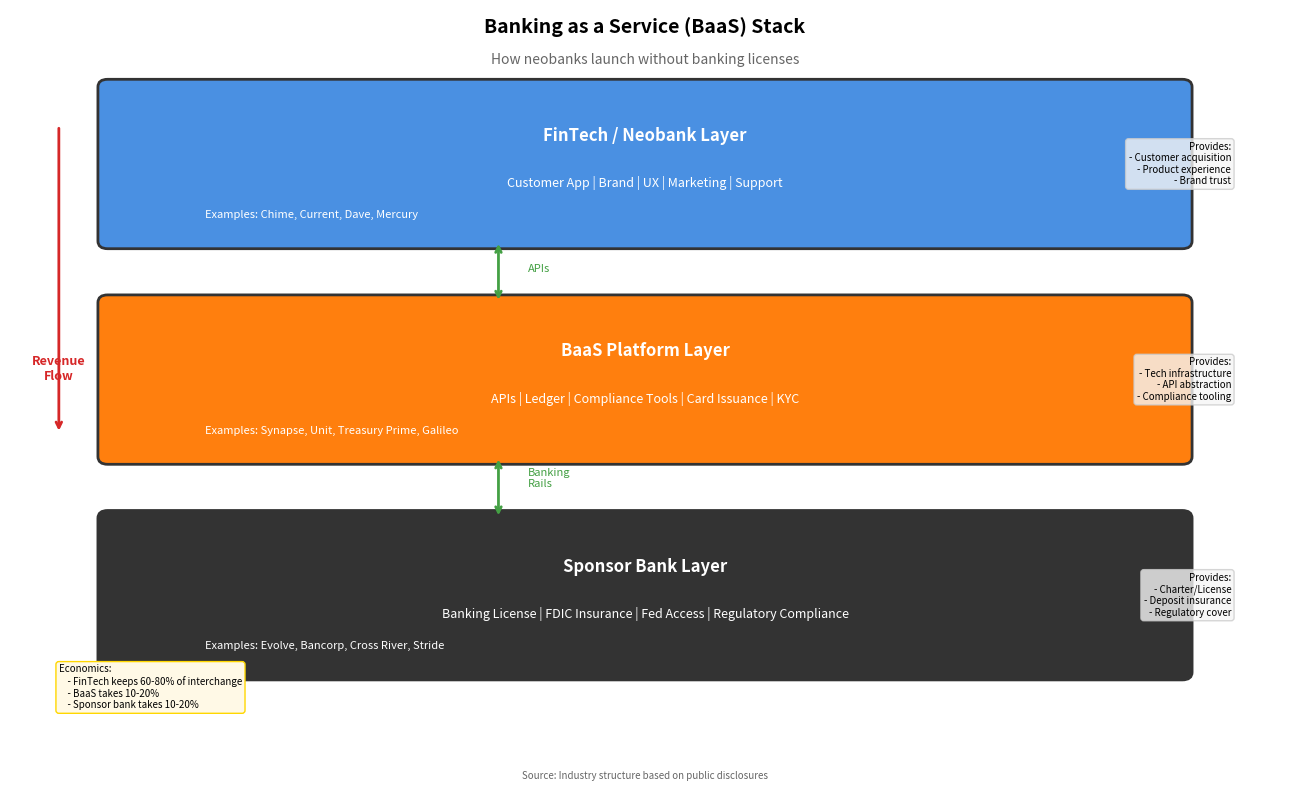

The matplotlib source for this figure: (Note: this script raises an exception after producing the figure.)
"""
Banking as a Service (BaaS) Partnership Model
Shows how BaaS enables neobanks through partner banks

Output: baas_partnership.pdf
Module: module_01_fintech
Lesson: 4 - Neobanks
"""

from pathlib import Path
import matplotlib.pyplot as plt
import matplotlib.patches as mpatches
import numpy as np

CHART_METADATA = {
    'title': 'BaaS Partnership Model',
    'module': 'module_01_fintech',
    'lesson': 4,
    'url': 'https://github.com/Digital-AI-Finance/digital-finance/tree/main/module_01_fintech/figures/baas_partnership'
}

plt.rcParams.update({
    'font.size': 10,
    'axes.labelsize': 10,
})

def create_chart():
    """Create BaaS partnership model diagram"""
    fig, ax = plt.subplots(figsize=(13, 8))
    ax.set_xlim(0, 13)
    ax.set_ylim(0, 10)
    ax.axis('off')

    # Three layers
    # Top: FinTech/Neobank (customer-facing)
    fintech_box = mpatches.FancyBboxPatch((1, 7), 11, 2,
                                           boxstyle='round,pad=0.1',
                                           facecolor='#4A90E2', edgecolor='#333333', lw=2)
    ax.add_patch(fintech_box)
    ax.text(6.5, 8.3, 'FinTech / Neobank Layer', fontsize=12, fontweight='bold',
           ha='center', color='white')
    ax.text(6.5, 7.7, 'Customer App | Brand | UX | Marketing | Support',
           fontsize=9, ha='center', color='white')
    ax.text(2, 7.3, 'Examples: Chime, Current, Dave, Mercury', fontsize=8,
           ha='left', style='italic', color='white')

    # Middle: BaaS Platform
    baas_box = mpatches.FancyBboxPatch((1, 4.2), 11, 2,
                                        boxstyle='round,pad=0.1',
                                        facecolor='#FF7F0E', edgecolor='#333333', lw=2)
    ax.add_patch(baas_box)
    ax.text(6.5, 5.5, 'BaaS Platform Layer', fontsize=12, fontweight='bold',
           ha='center', color='white')
    ax.text(6.5, 4.9, 'APIs | Ledger | Compliance Tools | Card Issuance | KYC',
           fontsize=9, ha='center', color='white')
    ax.text(2, 4.5, 'Examples: Synapse, Unit, Treasury Prime, Galileo', fontsize=8,
           ha='left', style='italic', color='white')

    # Bottom: Sponsor Bank
    bank_box = mpatches.FancyBboxPatch((1, 1.4), 11, 2,
                                        boxstyle='round,pad=0.1',
                                        facecolor='#333333', edgecolor='#333333', lw=2)
    ax.add_patch(bank_box)
    ax.text(6.5, 2.7, 'Sponsor Bank Layer', fontsize=12, fontweight='bold',
           ha='center', color='white')
    ax.text(6.5, 2.1, 'Banking License | FDIC Insurance | Fed Access | Regulatory Compliance',
           fontsize=9, ha='center', color='white')
    ax.text(2, 1.7, 'Examples: Evolve, Bancorp, Cross River, Stride', fontsize=8,
           ha='left', style='italic', color='white')

    # Connection arrows
    # FinTech to BaaS
    ax.annotate('', xy=(5, 6.2), xytext=(5, 7),
               arrowprops=dict(arrowstyle='<->', color='#44A044', lw=2))
    ax.text(5.3, 6.6, 'APIs', fontsize=8, color='#44A044')

    # BaaS to Bank
    ax.annotate('', xy=(5, 3.4), xytext=(5, 4.2),
               arrowprops=dict(arrowstyle='<->', color='#44A044', lw=2))
    ax.text(5.3, 3.8, 'Banking\nRails', fontsize=8, color='#44A044')

    # Right side: what each layer provides
    provides = [
        (12.5, 8, 'Provides:\n- Customer acquisition\n- Product experience\n- Brand trust'),
        (12.5, 5.2, 'Provides:\n- Tech infrastructure\n- API abstraction\n- Compliance tooling'),
        (12.5, 2.4, 'Provides:\n- Charter/License\n- Deposit insurance\n- Regulatory cover'),
    ]

    for x, y, text in provides:
        ax.text(x, y, text, fontsize=7, ha='right', va='center',
               bbox=dict(boxstyle='round', facecolor='#F5F5F5', edgecolor='#CCCCCC', alpha=0.8))

    # Revenue flow
    ax.text(0.5, 5.2, 'Revenue\nFlow', fontsize=9, ha='center', fontweight='bold', color='#D62728')
    ax.annotate('', xy=(0.5, 4.5), xytext=(0.5, 8.5),
               arrowprops=dict(arrowstyle='->', color='#D62728', lw=2))

    # Title
    ax.text(6.5, 9.7, 'Banking as a Service (BaaS) Stack', fontsize=14, fontweight='bold', ha='center')
    ax.text(6.5, 9.3, 'How neobanks launch without banking licenses', fontsize=10,
           ha='center', style='italic', color='#666666')

    # Economics note
    econ = """Economics:
    - FinTech keeps 60-80% of interchange
    - BaaS takes 10-20%
    - Sponsor bank takes 10-20%"""
    ax.text(0.5, 1.5, econ, fontsize=7, ha='left', va='top',
           bbox=dict(boxstyle='round', facecolor='#FFF9E6', edgecolor='#FFD700'))

    # Source
    fig.text(0.5, 0.02, 'Source: Industry structure based on public disclosures',
            fontsize=7, ha='center', style='italic', color='#666666')

    plt.tight_layout()

    output_path = Path(__file__).parent / 'baas_partnership.pdf'
    plt.savefig(output_path, format='pdf', dpi=300, bbox_inches='tight')
    plt.close()
    print(f"Chart saved to: {output_path}")
    return output_path

if __name__ == '__main__':
    create_chart()
